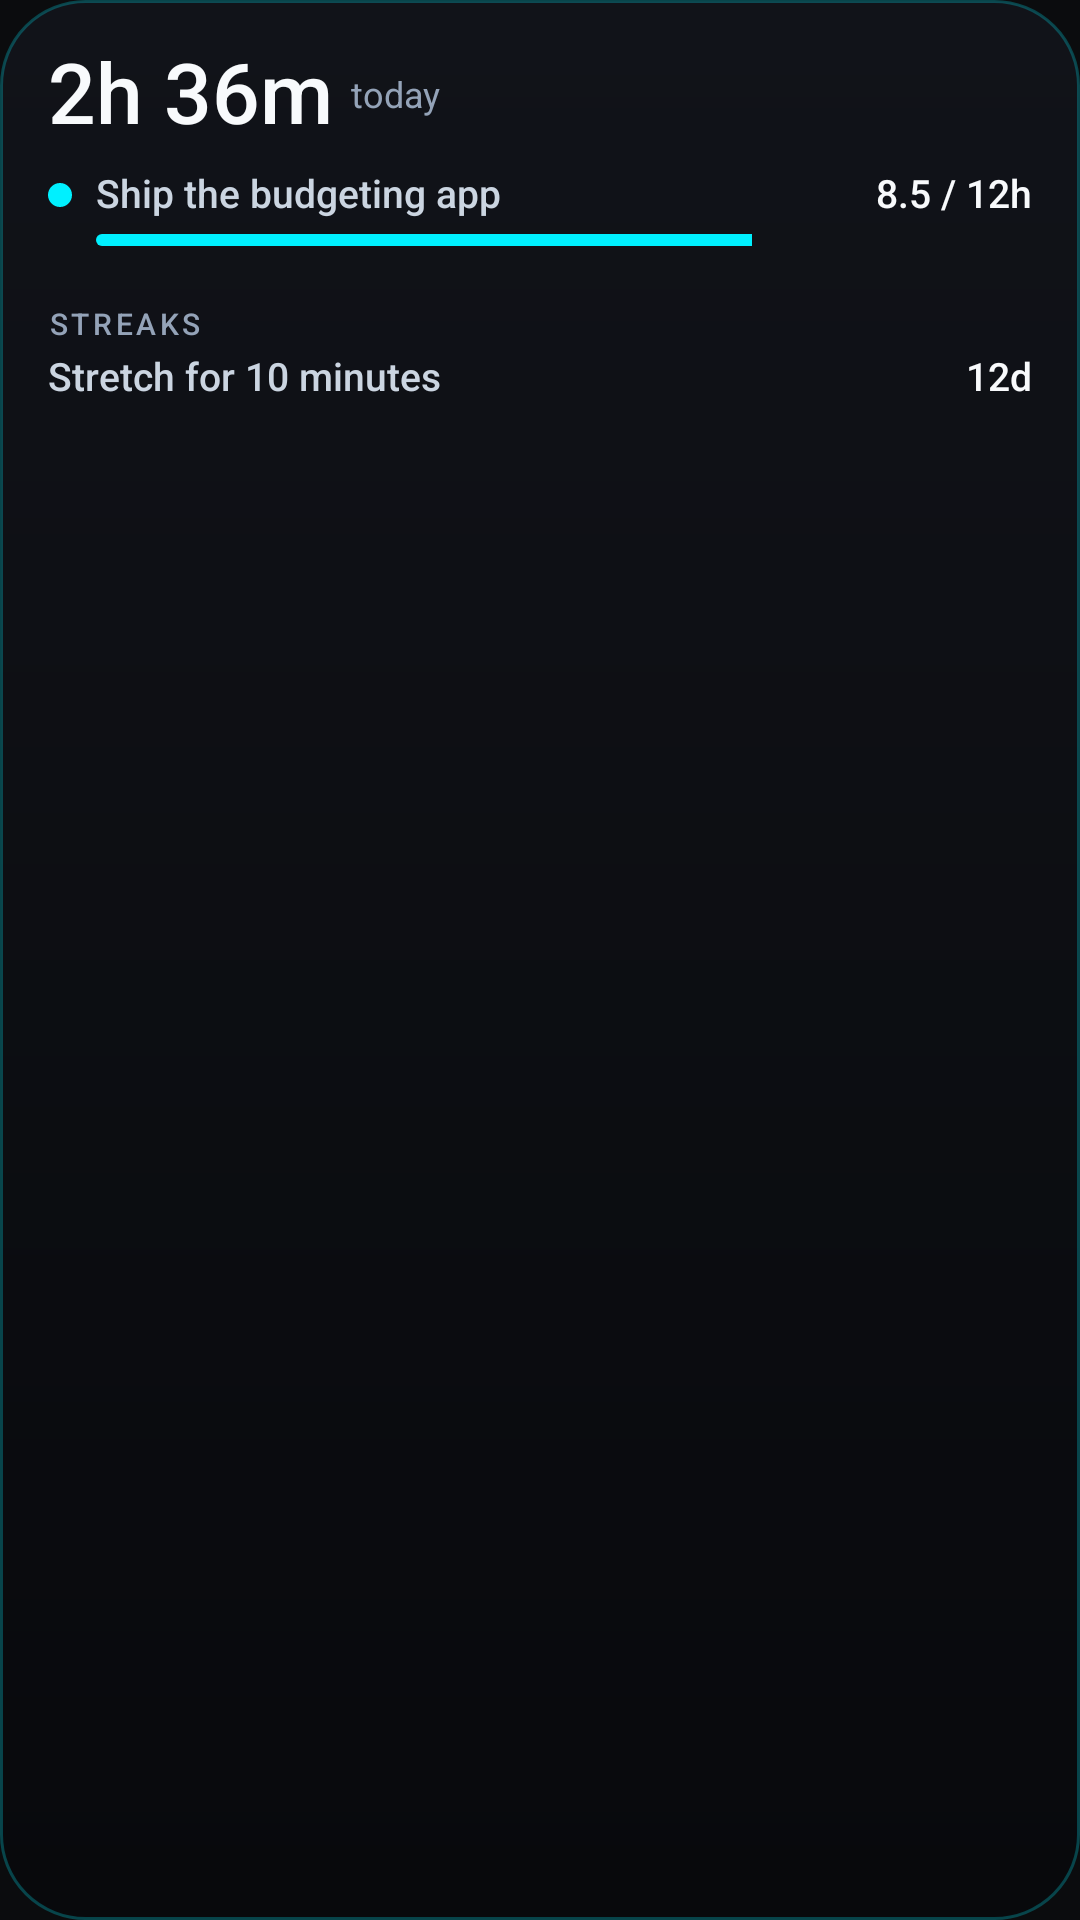

Write the Android layout XML for this screen, with the resource values it uses.
<!-- AndroidManifest.xml: application theme Theme.HuntCompanion -->
<!-- res/layout/widget_stats_preview.xml -->
<?xml version="1.0" encoding="utf-8"?>
<LinearLayout xmlns:android="http://schemas.android.com/apk/res/android"
    android:layout_width="match_parent"
    android:layout_height="match_parent"
    android:background="@drawable/widget_bg_neon"
    android:orientation="vertical"
    android:paddingStart="16dp"
    android:paddingTop="12dp"
    android:paddingEnd="16dp"
    android:paddingBottom="12dp">

    <LinearLayout
        android:layout_width="match_parent"
        android:layout_height="40dp"
        android:gravity="center_vertical"
        android:orientation="horizontal">

        <TextView
            android:layout_width="wrap_content"
            android:layout_height="wrap_content"
            android:fontFamily="sans-serif-medium"
            android:fontFeatureSettings="tnum"
            android:includeFontPadding="false"
            android:text="@string/widget_preview_focus"
            android:textColor="@color/widget_neon_text"
            android:textSize="28sp" />

        <TextView
            android:layout_width="0dp"
            android:layout_height="wrap_content"
            android:layout_weight="1"
            android:fontFamily="sans-serif"
            android:includeFontPadding="false"
            android:paddingStart="6dp"
            android:text="@string/stats_widget_today"
            android:textColor="@color/widget_neon_muted"
            android:textSize="12sp" />
    </LinearLayout>

    <LinearLayout
        android:layout_width="match_parent"
        android:layout_height="32dp"
        android:orientation="vertical"
        android:paddingTop="4dp">

        <LinearLayout
            android:layout_width="match_parent"
            android:layout_height="18dp"
            android:gravity="center_vertical"
            android:orientation="horizontal">

            <ImageView
                android:layout_width="8dp"
                android:layout_height="8dp"
                android:importantForAccessibility="no"
                android:src="@drawable/widget_dot"
                android:tint="@color/widget_neon_q_cyan" />

            <TextView
                android:layout_width="0dp"
                android:layout_height="wrap_content"
                android:layout_weight="1"
                android:ellipsize="end"
                android:fontFamily="sans-serif-medium"
                android:includeFontPadding="false"
                android:maxLines="1"
                android:paddingStart="8dp"
                android:paddingEnd="8dp"
                android:text="@string/widget_preview_quest"
                android:textColor="@color/widget_neon_text_2"
                android:textSize="13sp" />

            <TextView
                android:layout_width="wrap_content"
                android:layout_height="wrap_content"
                android:fontFamily="sans-serif-medium"
                android:fontFeatureSettings="tnum"
                android:includeFontPadding="false"
                android:text="@string/widget_preview_hours"
                android:textColor="@color/widget_neon_text"
                android:textSize="13sp" />
        </LinearLayout>

        <ProgressBar
            style="@android:style/Widget.ProgressBar.Horizontal"
            android:layout_width="match_parent"
            android:layout_height="4dp"
            android:layout_marginStart="16dp"
            android:layout_marginTop="4dp"
            android:max="100"
            android:progress="70"
            android:progressDrawable="@drawable/widget_progress_neon" />
    </LinearLayout>

    <TextView
        android:layout_width="match_parent"
        android:layout_height="22dp"
        android:layout_marginTop="8dp"
        android:fontFamily="sans-serif-medium"
        android:gravity="bottom"
        android:includeFontPadding="false"
        android:letterSpacing="0.12"
        android:text="@string/stats_widget_streaks"
        android:textAllCaps="true"
        android:textColor="@color/widget_neon_muted"
        android:textSize="10sp" />

    <LinearLayout
        android:layout_width="match_parent"
        android:layout_height="24dp"
        android:gravity="center_vertical"
        android:orientation="horizontal">

        <TextView
            android:layout_width="0dp"
            android:layout_height="wrap_content"
            android:layout_weight="1"
            android:ellipsize="end"
            android:fontFamily="sans-serif-medium"
            android:includeFontPadding="false"
            android:maxLines="1"
            android:text="@string/widget_preview_habit"
            android:textColor="@color/widget_neon_text_2"
            android:textSize="13sp" />

        <TextView
            android:layout_width="wrap_content"
            android:layout_height="wrap_content"
            android:fontFamily="sans-serif-medium"
            android:fontFeatureSettings="tnum"
            android:includeFontPadding="false"
            android:text="@string/widget_preview_streak"
            android:textColor="@color/widget_neon_text"
            android:textSize="13sp" />
    </LinearLayout>
</LinearLayout>
<!-- resources referenced by this layout -->
<resources>
  <color name="widget_neon_muted">#FF94A3B8</color>
  <color name="widget_neon_q_cyan">#FF00F0FF</color>
  <color name="widget_neon_text">#FFF8FAFC</color>
  <color name="widget_neon_text_2">#FFCBD5E1</color>
  <!-- drawable widget_bg_neon (drawable) -->
  <?xml version="1.0" encoding="utf-8"?>
  <shape xmlns:android="http://schemas.android.com/apk/res/android" android:shape="rectangle">
      <gradient
          android:angle="270"
          android:endColor="@color/widget_neon_deep"
          android:startColor="@color/widget_neon_ground"
          android:type="linear" />
      <stroke android:width="1dp" android:color="@color/widget_neon_outline" />
      <corners android:radius="@dimen/widget_radius" />
  </shape>
  <!-- drawable widget_dot (drawable) -->
  <?xml version="1.0" encoding="utf-8"?>
  <shape xmlns:android="http://schemas.android.com/apk/res/android" android:shape="oval">
      <solid android:color="#FFFFFFFF" />
      <size android:width="8dp" android:height="8dp" />
  </shape>
  <!-- drawable widget_progress_neon (drawable) -->
  <?xml version="1.0" encoding="utf-8"?>
  <layer-list xmlns:android="http://schemas.android.com/apk/res/android">
      <item android:id="@android:id/background">
          <shape android:shape="rectangle">
              <solid android:color="@color/widget_neon_track" />
              <corners android:radius="2dp" />
          </shape>
      </item>
      <item android:id="@android:id/progress">
          <clip>
              <shape android:shape="rectangle">
                  <solid android:color="@color/widget_neon_accent" />
                  <corners android:radius="2dp" />
              </shape>
          </clip>
      </item>
  </layer-list>
  <string name="stats_widget_streaks">Streaks</string>
  <string name="stats_widget_today">today</string>
  <string name="widget_preview_focus">2h 36m</string>
  <string name="widget_preview_habit">Stretch for 10 minutes</string>
  <string name="widget_preview_hours">8.5 / 12h</string>
  <string name="widget_preview_quest">Ship the budgeting app</string>
  <string name="widget_preview_streak">12d</string>
  <style name="Theme.HuntCompanion" parent="android:Theme.DeviceDefault.NoActionBar">
          <item name="android:statusBarColor">#0B0C0E</item>
          <item name="android:navigationBarColor">#0E1015</item>
          <item name="android:windowBackground">#0B0C0E</item>
      </style>
  <color name="widget_neon_deep">#FF08090C</color>
  <color name="widget_neon_ground">#FF111319</color>
  <color name="widget_neon_outline">#4000F0FF</color>
  <dimen name="widget_radius">16dp</dimen>
  <color name="widget_neon_accent">#FF00F0FF</color>
</resources>
